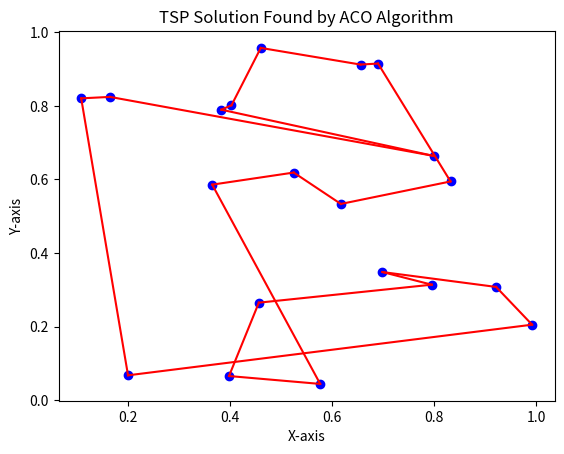

Write the Python code that produced this figure.
import random
import numpy as np
import matplotlib.pyplot as plt

random.seed(1337)

# Generate 20 random points
points = [[random.random(), random.random()] for _ in range(20)]
# Find the distance matrix
dist_mat = []

for i in range(20):
    dists = []

    for j in range(20):
        dists.append(np.linalg.norm(np.array(points[i]) - np.array(points[j])))

    dist_mat.append(dists)

with open("dist_mat", "w") as f:
    for row in dist_mat:
        for dist in row:
            f.write(f"{dist} ")

        f.write("\n")

# Edges output by the algorithm
edges = """
(11, 3)
(3, 10)
(10, 13)
(13, 6)
(6, 15)
(15, 12)
(12, 0)
(0, 18)
(18, 1)
(1, 19)
(19, 8)
(8, 16)
(16, 14)
(14, 9)
(9, 4)
(4, 5)
(5, 17)
(17, 7)
(7, 2)
(2, 11)
""".split("\n")[1:-1]
edges = [(int(edge.split(", ")[0][1:]), int(edge.split(", ")[1][:-1])) for edge in edges]
# Plot the points with the selected path
x = [p[0] for p in points]
y = [p[1] for p in points]

plt.scatter(x, y, color="blue")

for i, j in edges:
    plt.plot([x[i], x[j]], [y[i], y[j]], color="red")

plt.xlabel("X-axis")
plt.ylabel("Y-axis")
plt.title("TSP Solution Found by ACO Algorithm")
plt.show()
